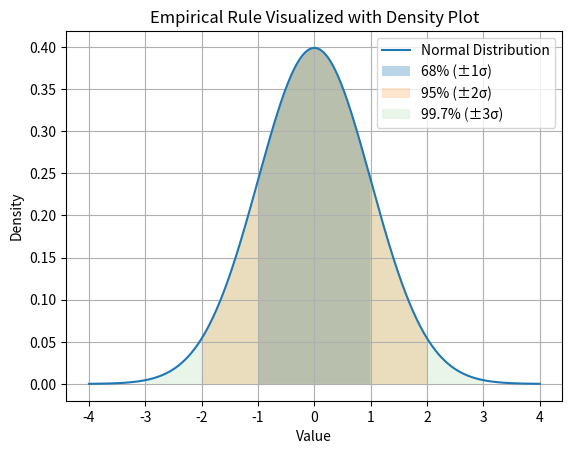
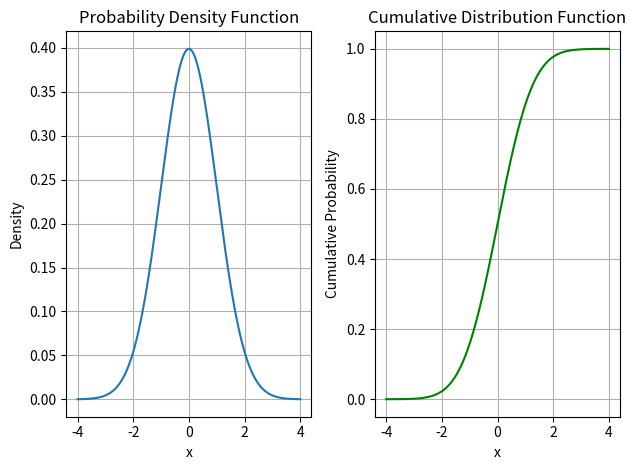

The matplotlib source for these figures, in order:
import numpy as np
import matplotlib.pyplot as plt
from scipy.stats import norm

# Set up parameters for a normal distribution
mu = 0
sigma = 1
x = np.linspace(mu - 4 * sigma, mu + 4 * sigma, 1000)
y = norm.pdf(x, mu, sigma)

# Create the plot
plt.plot(x, y, label="Normal Distribution")

# Shade 1σ
plt.fill_between(
    x, y, where=(x >= mu - sigma) & (x <= mu + sigma), alpha=0.3, label="68% (±1σ)"
)
# Shade 2σ
plt.fill_between(
    x,
    y,
    where=(x >= mu - 2 * sigma) & (x <= mu + 2 * sigma),
    alpha=0.2,
    label="95% (±2σ)",
)
# Shade 3σ
plt.fill_between(
    x,
    y,
    where=(x >= mu - 3 * sigma) & (x <= mu + 3 * sigma),
    alpha=0.1,
    label="99.7% (±3σ)",
)

plt.title("Empirical Rule Visualized with Density Plot")
plt.xlabel("Value")
plt.ylabel("Density")
plt.legend()
plt.grid(True)
plt.show()

##compute z score
mean = 143.5
std = 7.1
z = (157.7 - mean) / std  # 1.99 -> 2


##### Use Z-score to find proportion below a value
# Given a normal distribution with mean 150 and std 20, find the proportion of values
# user python to get proportion below z
z_score = (161.4 - 150) / 20  # 0.57

# get probablity use Z-table
from scipy.stats import norm

norm.cdf(z_score)  # the norm cdf gets P(x<=z)


# practice problem mean = 40 , std = 3 , value = 47.5
z_score = (47.5 - 40) / 3

print(
    f"The proportion of exampe scores are higher than Ludwig's score is {round(1 - norm.cdf(z_score), 4)}"
)

# standard normal table for porotion between two values
mean = 750
std = 60

z_score1 = (624 - mean) / std  # -2.1
z_score2 = (768 - mean) / std  # 0.3

norm.cdf(z_score2) - norm.cdf(z_score1)


##finding z score for a percentile
## given a probablity, calculate z score, and use mean and std to find out the value that corresponds to that z score
expected_z = norm.ppf(1 - 0.3)

x = expected_z * 9 + 80
print(f"the value that corresponds to the 70th percentile is {round(x, 2)}")

# getting the botton 10%
expected_z = norm.ppf(0.1)
x = expected_z * 11 + 185

# practice problem
mean = 80
std = 9

norm.ppf(0.4) * std + mean


### CDF and PDF
import numpy as np
import matplotlib.pyplot as plt
from scipy.stats import norm

x = np.linspace(-4, 4, 1000)
pdf = norm.pdf(x)  # PDF: bell-shaped - its just the curve's height. 感觉没啥用
cdf = norm.cdf(x)  # CDF: S-shaped

# Plot PDF
plt.subplot(1, 2, 1)
plt.plot(x, pdf, label="PDF")
plt.title("Probability Density Function")
plt.xlabel("x")
plt.ylabel("Density")
plt.grid(True)

# Plot CDF
plt.subplot(1, 2, 2)
plt.plot(x, cdf, label="CDF", color="green")
plt.title("Cumulative Distribution Function")
plt.xlabel("x")
plt.ylabel("Cumulative Probability")
plt.grid(True)

plt.tight_layout()
plt.show()
